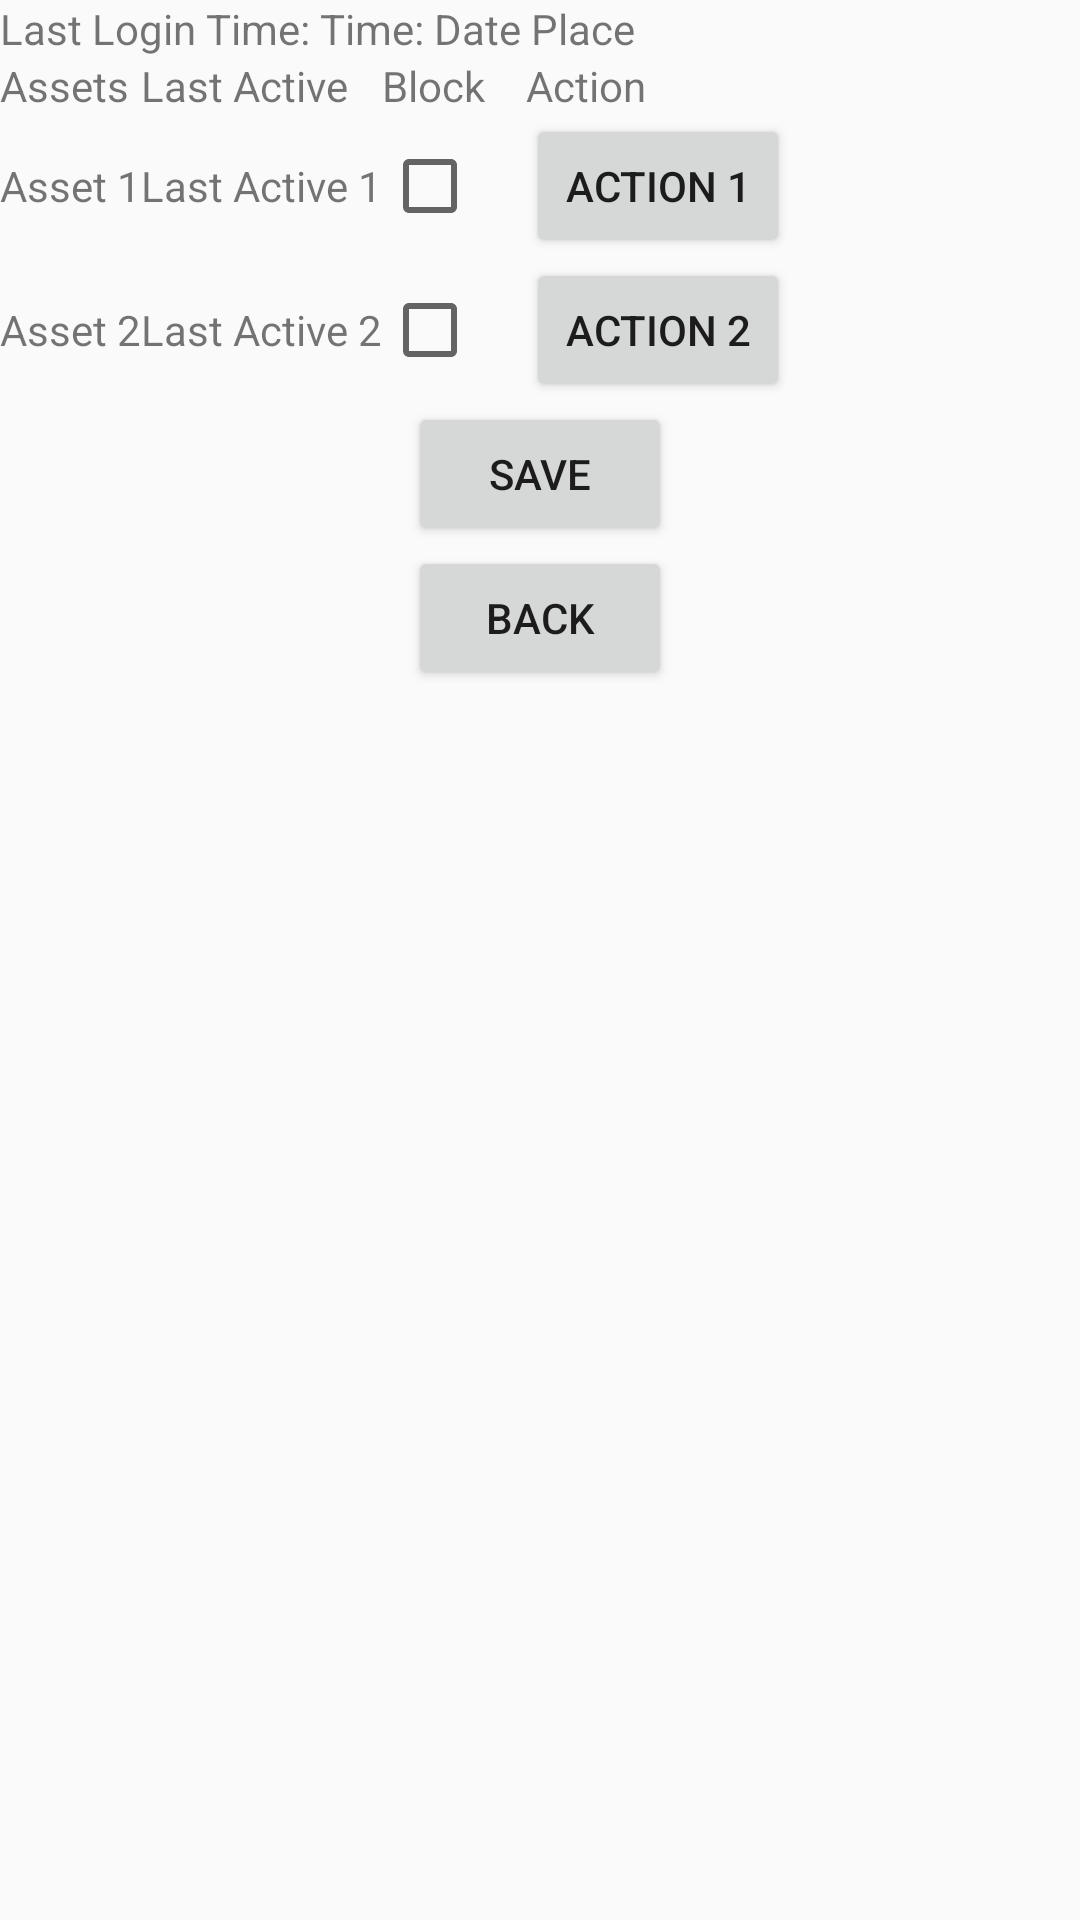

Produce the Android XML layout that renders to this screen, including the resource entries it uses.
<!-- AndroidManifest.xml: application theme Theme.One_Vault_AppJava -->
<!-- res/layout/activity_inactivitychecker.xml -->
<?xml version="1.0" encoding="utf-8"?>
<LinearLayout xmlns:android="http://schemas.android.com/apk/res/android"
    android:layout_width="match_parent"
    android:layout_height="match_parent"
    android:orientation="vertical">

    
    <TextView
        android:id="@+id/lastLoginTimeTextView"
        android:layout_width="match_parent"
        android:layout_height="wrap_content"
        android:text="Last Login Time: Time: Date Place" />

    
    <TableLayout
        android:id="@+id/tableLayout"
        android:layout_width="match_parent"
        android:layout_height="wrap_content">

        
        <TableRow>
            <TextView
                android:layout_width="wrap_content"
                android:layout_height="wrap_content"
                android:text="Assets" />

            <TextView
                android:layout_width="wrap_content"
                android:layout_height="wrap_content"
                android:text="Last Active" />

            <TextView
                android:layout_width="wrap_content"
                android:layout_height="wrap_content"
                android:text="Block" />

            <TextView
                android:layout_width="wrap_content"
                android:layout_height="wrap_content"
                android:text="Action" />
        </TableRow>

        
        <TableRow>
            <TextView
                android:layout_width="wrap_content"
                android:layout_height="wrap_content"
                android:text="Asset 1" />

            <TextView
                android:layout_width="wrap_content"
                android:layout_height="wrap_content"
                android:text="Last Active 1" />

            <CheckBox
                android:layout_width="wrap_content"
                android:layout_height="48dp"
                android:padding="8dp"/>

            <Button
                android:layout_width="wrap_content"
                android:layout_height="wrap_content"
                android:text="Action 1" />
        </TableRow>

        <TableRow>
            <TextView
                android:layout_width="wrap_content"
                android:layout_height="wrap_content"
                android:text="Asset 2" />

            <TextView
                android:layout_width="wrap_content"
                android:layout_height="wrap_content"
                android:text="Last Active 2" />

            <CheckBox
                android:layout_width="wrap_content"
                android:layout_height="48dp"
                android:padding="8dp"/>

            <Button
                android:layout_width="wrap_content"
                android:layout_height="wrap_content"
                android:text="Action 2" />
        </TableRow>

        
    </TableLayout>

    
    <Button
        android:id="@+id/saveButton"
        android:layout_width="wrap_content"
        android:layout_height="wrap_content"
        android:text="Save"
        android:layout_gravity="center_horizontal" />
    <Button
        android:id="@+id/backButton"
        android:layout_width="wrap_content"
        android:layout_height="wrap_content"
        android:text="Back"
        android:layout_gravity="center_horizontal" />

</LinearLayout>
<!-- resources referenced by this layout -->
<resources>
  <style name="Theme.One_Vault_AppJava" parent="Theme.AppCompat.DayNight.DarkActionBar">
          
          <item name="colorPrimary">@color/purple_500</item>
          <item name="colorPrimaryVariant">@color/purple_700</item>
          <item name="colorOnPrimary">@color/white</item>
          
          <item name="colorSecondary">@color/teal_200</item>
          <item name="colorSecondaryVariant">@color/teal_700</item>
          <item name="colorOnSecondary">@color/black</item>
          
          <item name="android:statusBarColor" tools:targetApi="l">?attr/colorPrimaryVariant</item>
          
      </style>
  <!-- not gathered from this repository: default colours our renderer supplied (Android Studio template values) -->
  <color name="purple_500">#FF6200EE</color>
  <color name="purple_700">#FF3700B3</color>
  <color name="teal_200">#FF03DAC5</color>
  <color name="teal_700">#FF018786</color>
  <color name="black">#FF000000</color>
  <color name="white">#FFFFFFFF</color>
</resources>
